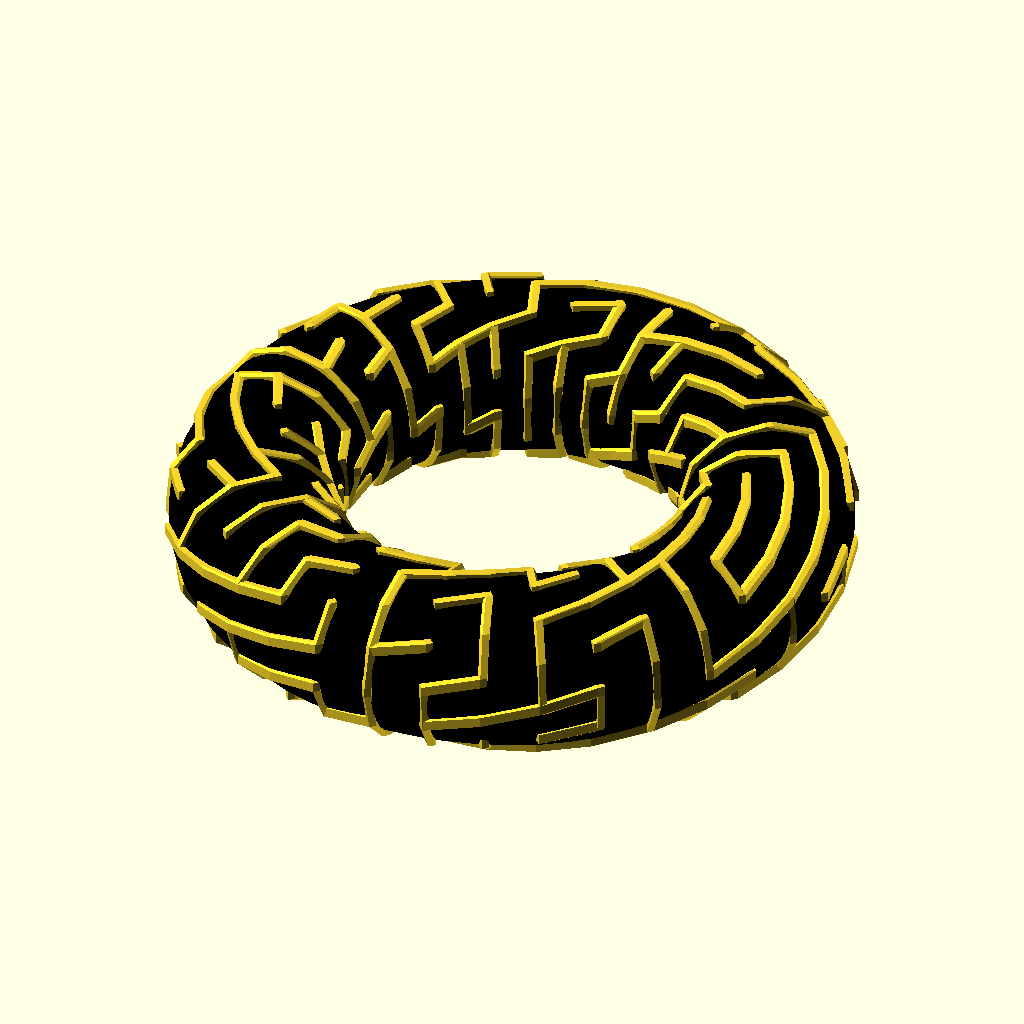
Cell 1 — every parameter at its default value.
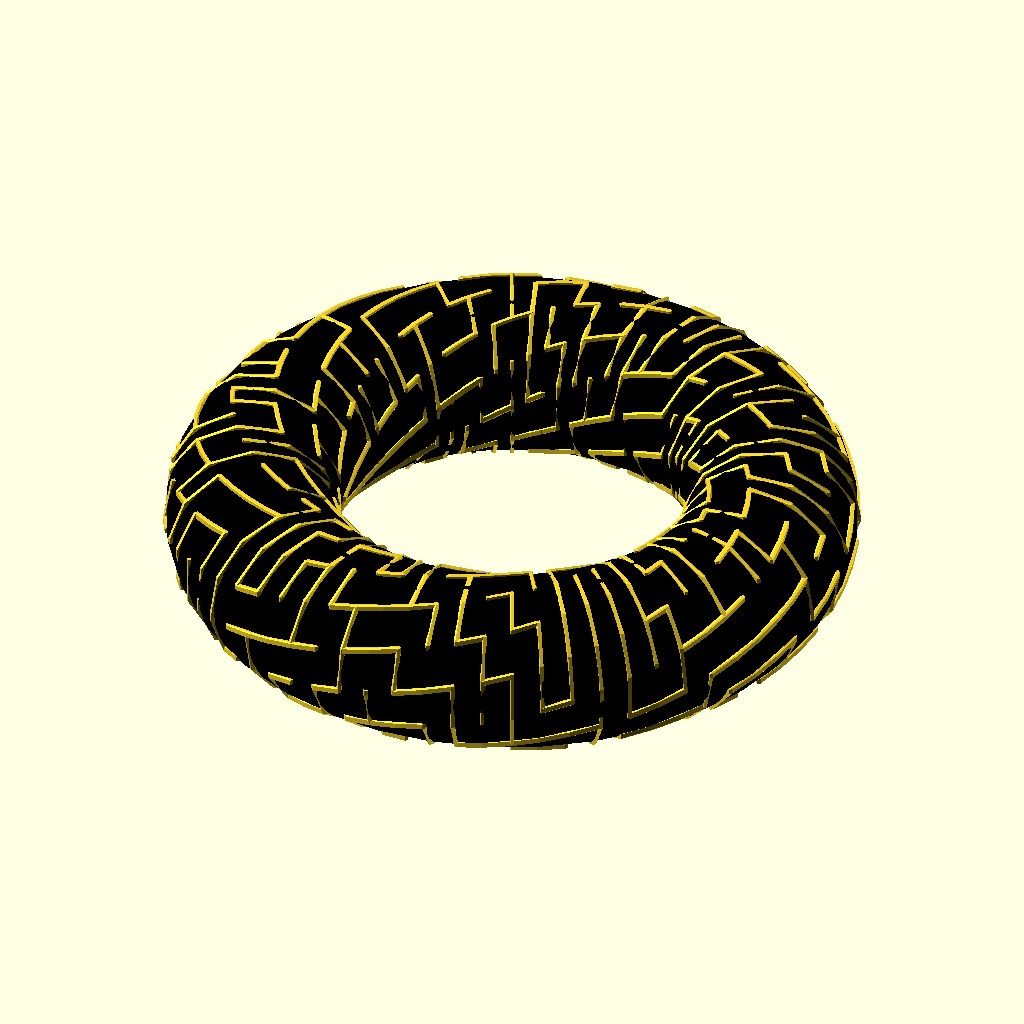
Cell 2: the same model with rows = 72.
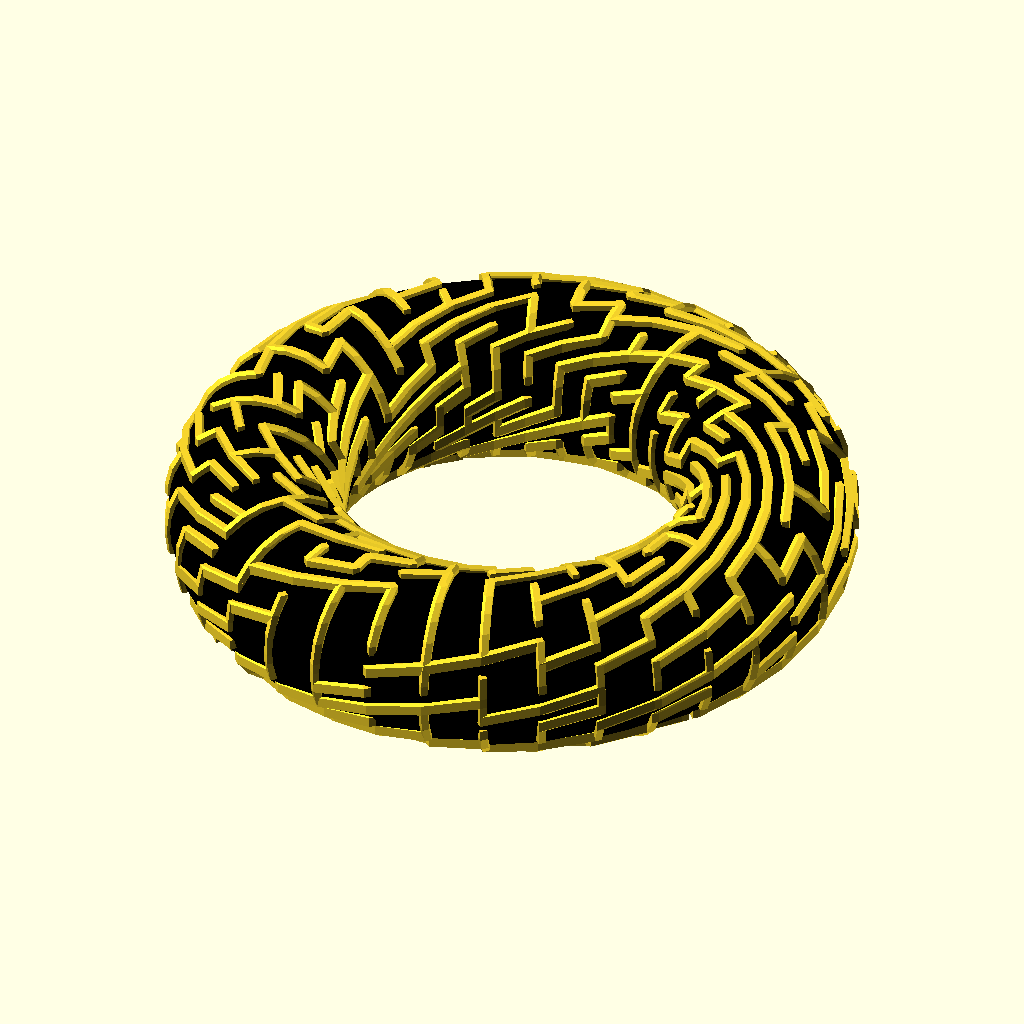
Cell 3: the same model with columns = 24.
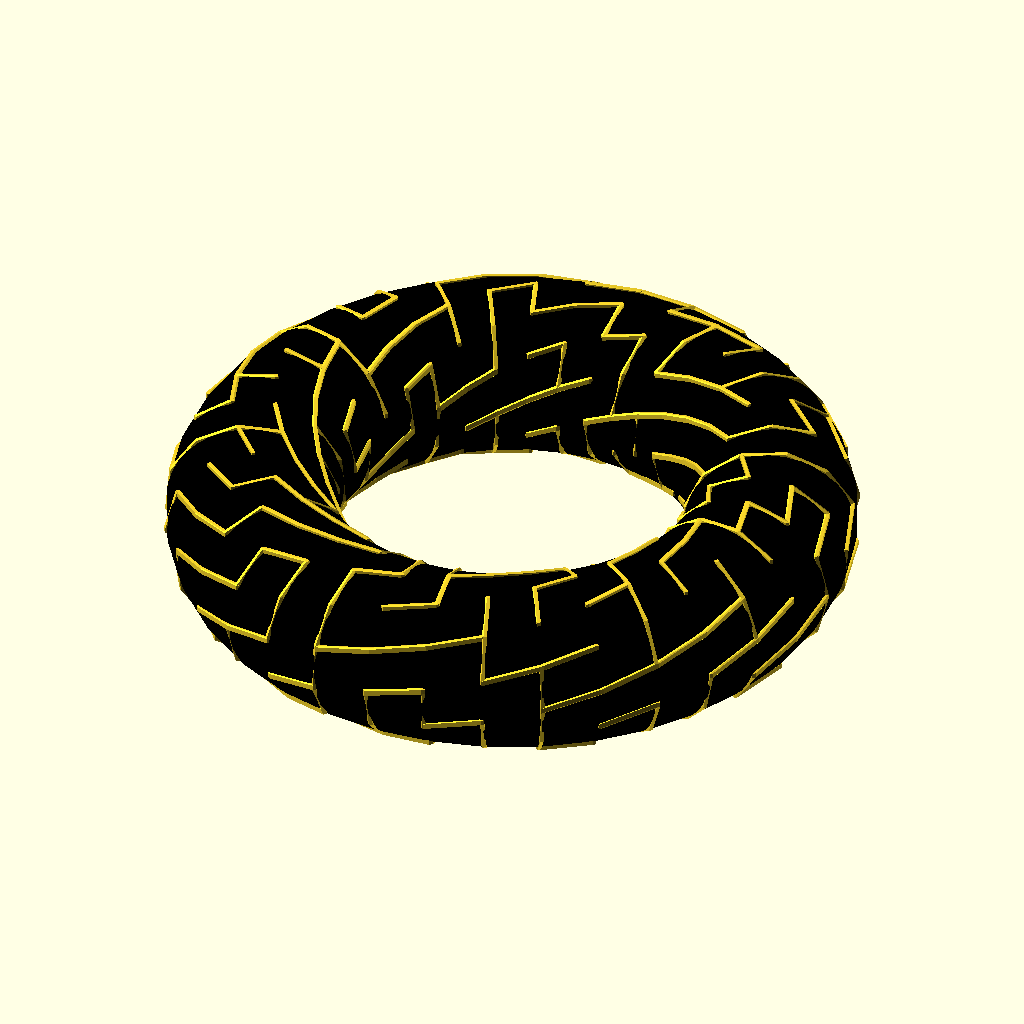
Cell 4 — cell_width set to 4, the other parameters unchanged.
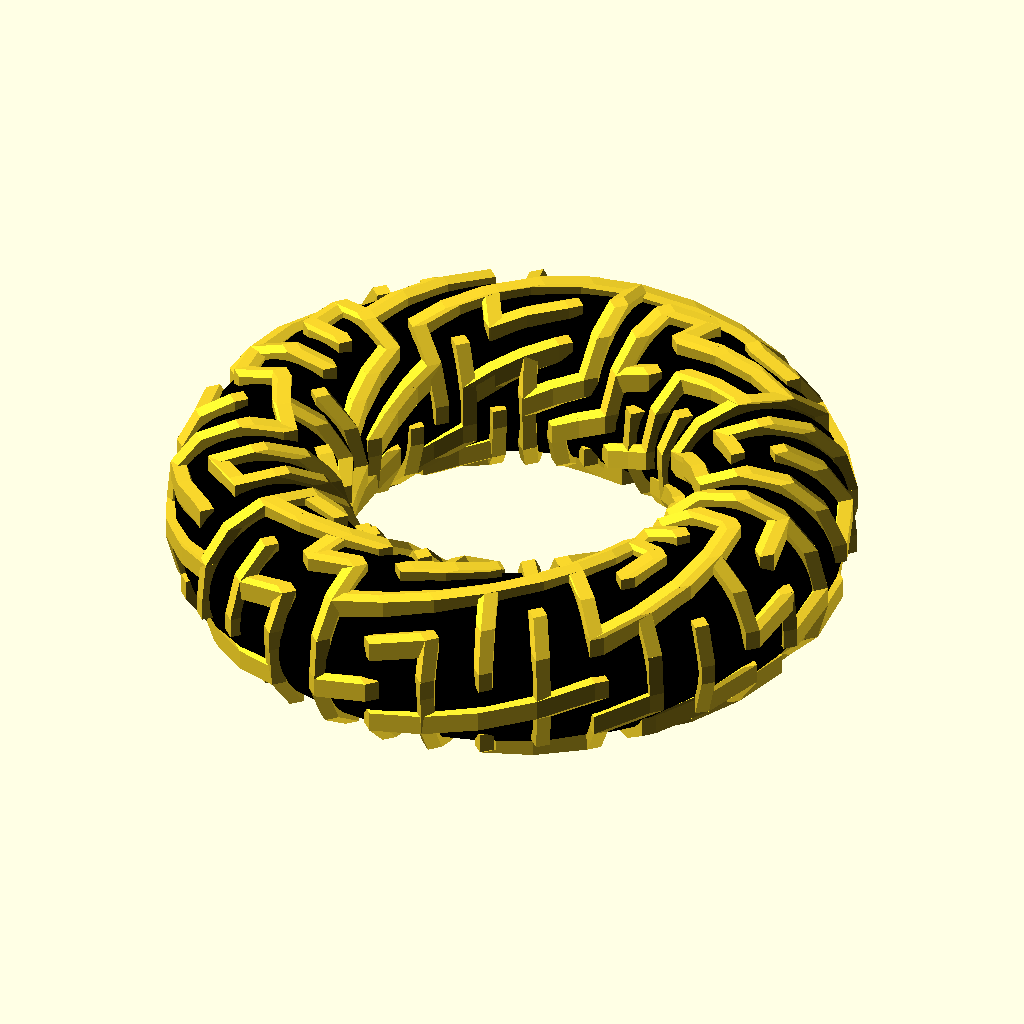
Cell 5: the same model with line_diameter = 2.
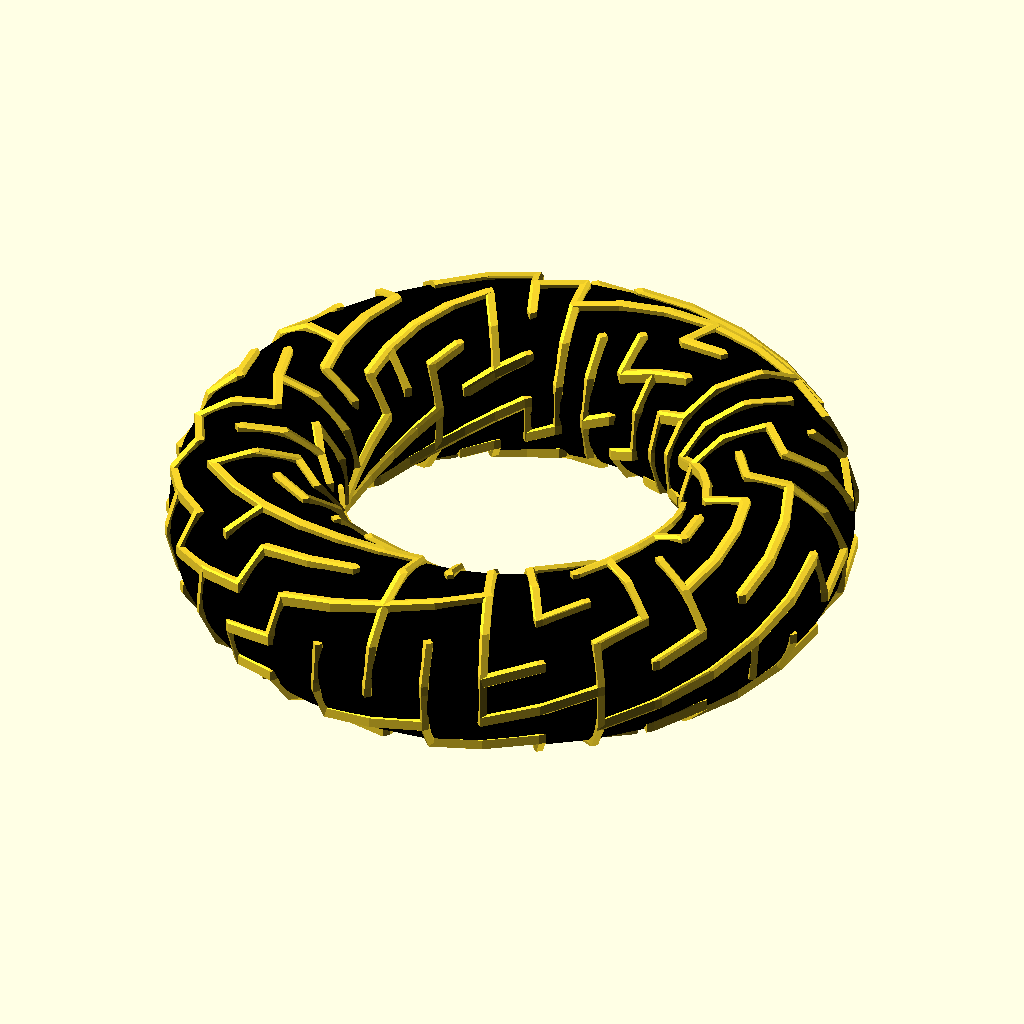
Cell 6: angle = 360 (everything else at default).
The same orthographic view direction (rotation 55°, 0°, 25°; colour scheme Cornfield) for every cell, with the view re-fitted per cell, so scale and position can differ between cells.
Source of the model, examples/maze/torus_maze.scad:
use <polyline_join.scad>
use <ptf/ptf_torus.scad>
use <maze/mz_square.scad>
use <maze/mz_squarewalls.scad>

rows = 36;
columns = 12;
cell_width = 2;
line_diameter = 1;   
angle = 180;
twist = 360;

leng = rows * cell_width;
radius = 0.5 * leng / PI;
a_step = 360 / leng;

cells = mz_square(
    rows, columns, 
    x_wrapping = true, y_wrapping = true
);

walls = mz_squarewalls(cells, cell_width, left_border = false, bottom_border = false);

size = [columns * cell_width, rows * cell_width];
for(wall_pts = walls) {  
   transformed = [for(pt = wall_pts) ptf_torus(size, pt, [radius, radius / 2], twist = twist)];
   polyline_join(transformed)
       sphere(d = line_diameter, $fn = 4);
}

color("black")
rotate_extrude($fn = 36)
translate([radius * 1.5, 0, 0])
    circle(radius / 2);
Customizer parameters (derived from the source; name, type, default, range or options):
rows: number, default 36
columns: number, default 12
cell_width: number, default 2
line_diameter: number, default 1
angle: number, default 180
twist: number, default 360
